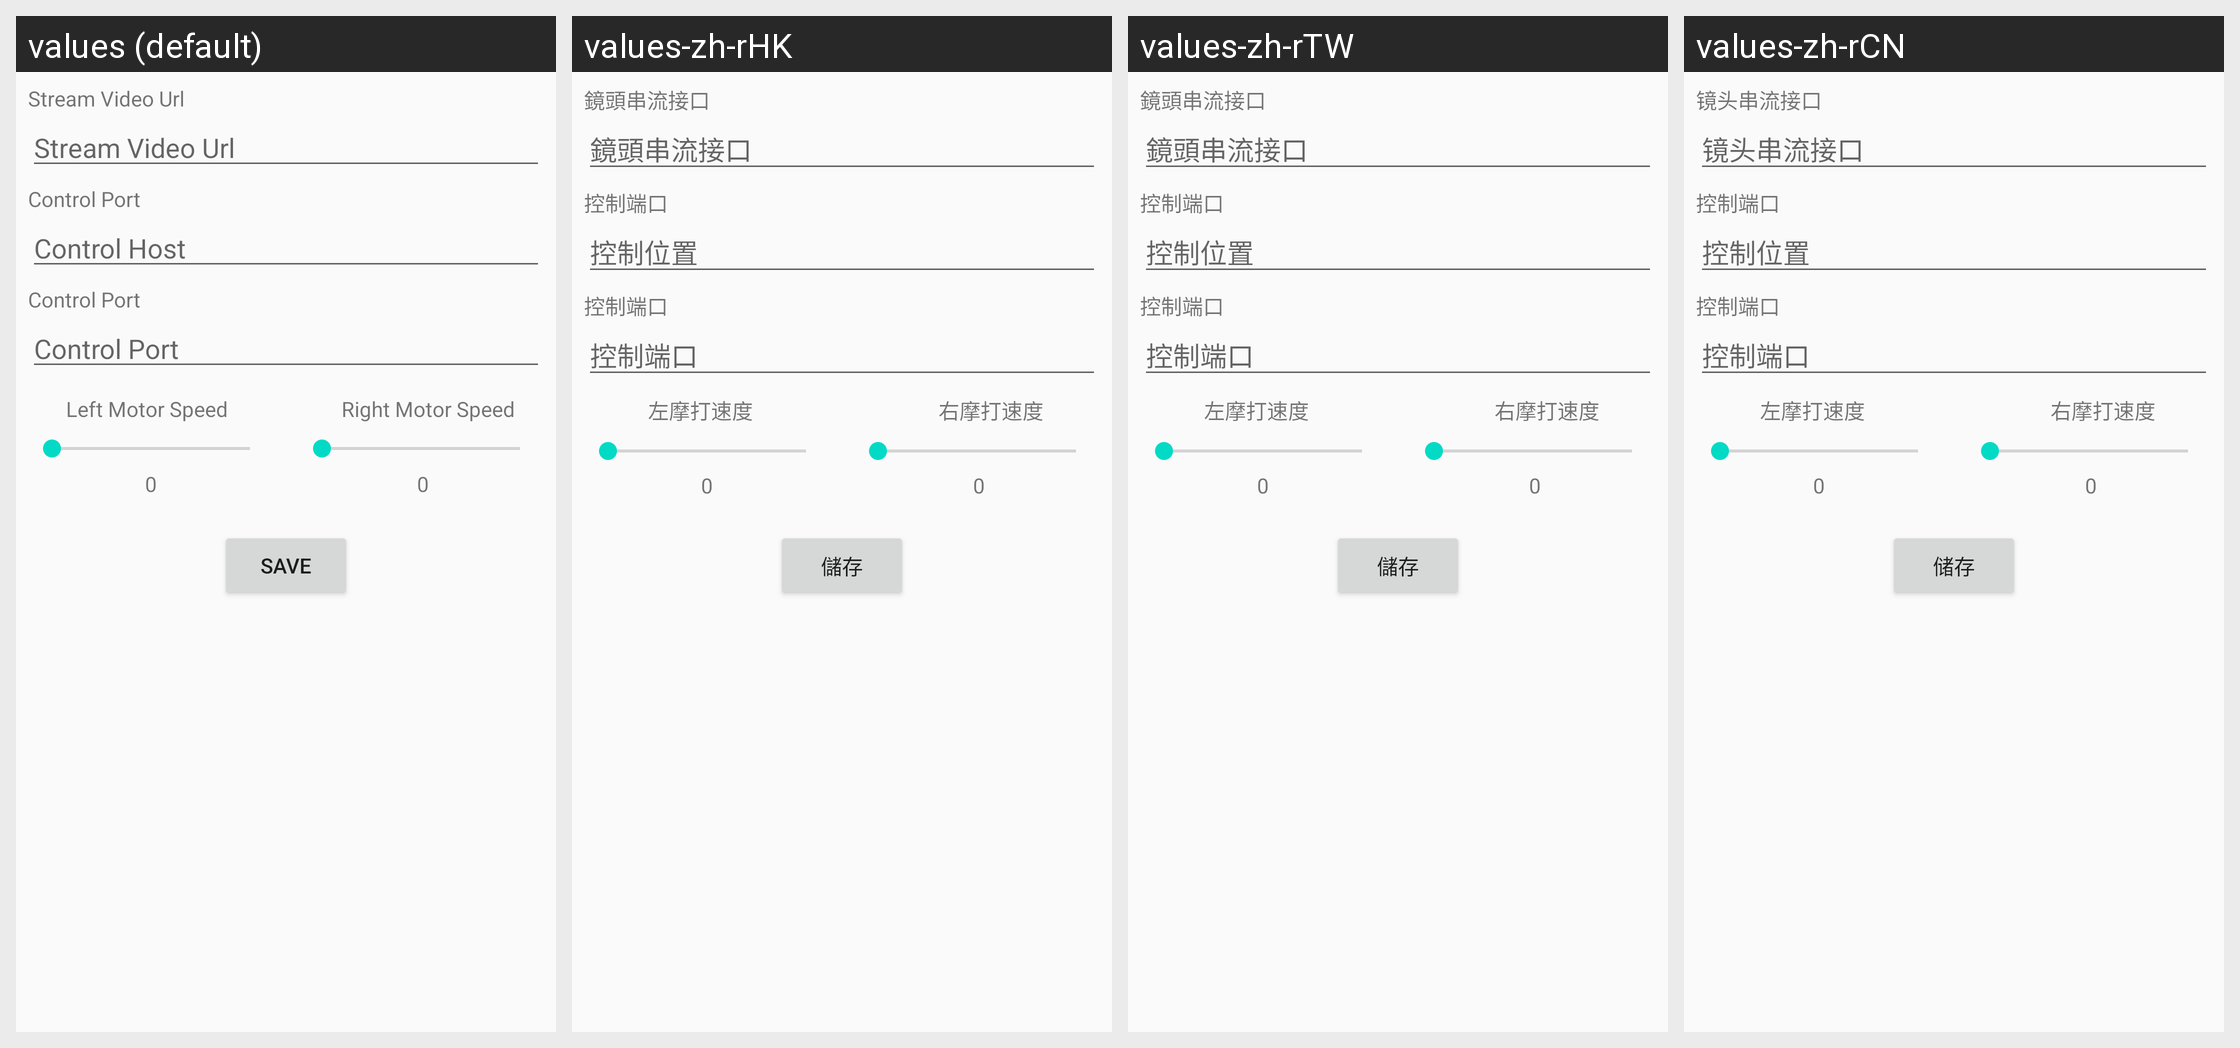

The same Android screen rendered under several of its app's locales, left to right. List the strings drawn on it with the default value and each locale's translation.
Android screen res/layout/activity_setting.xml rendered under 4 locales, left to right: values (default), values-zh-rHK, values-zh-rTW, values-zh-rCN. Device: Nexus 5 (rendered at 1080×1920; each locale shown at half size, 540×960, under a caption strip naming it); theme AppTheme.
Strings drawn on this screen, with the default value and each locale's value (text and hints the layout hard-codes appear in the picture but are not listed):

stream_video_url
  values: Stream Video Url
  values-zh-rHK: 鏡頭串流接口
  values-zh-rTW: 鏡頭串流接口
  values-zh-rCN: 镜头串流接口

control_host
  values: Control Host
  values-zh-rHK: 控制位置
  values-zh-rTW: 控制位置
  values-zh-rCN: 控制位置

control_port
  values: Control Port
  values-zh-rHK: 控制端口
  values-zh-rTW: 控制端口
  values-zh-rCN: 控制端口

save
  values: Save
  values-zh-rHK: 儲存
  values-zh-rTW: 儲存
  values-zh-rCN: 储存

right_motor_speed
  values: Right Motor Speed
  values-zh-rHK: 右摩打速度
  values-zh-rTW: 右摩打速度
  values-zh-rCN: 右摩打速度

left_motor_speed
  values: Left Motor Speed
  values-zh-rHK: 左摩打速度
  values-zh-rTW: 左摩打速度
  values-zh-rCN: 左摩打速度
